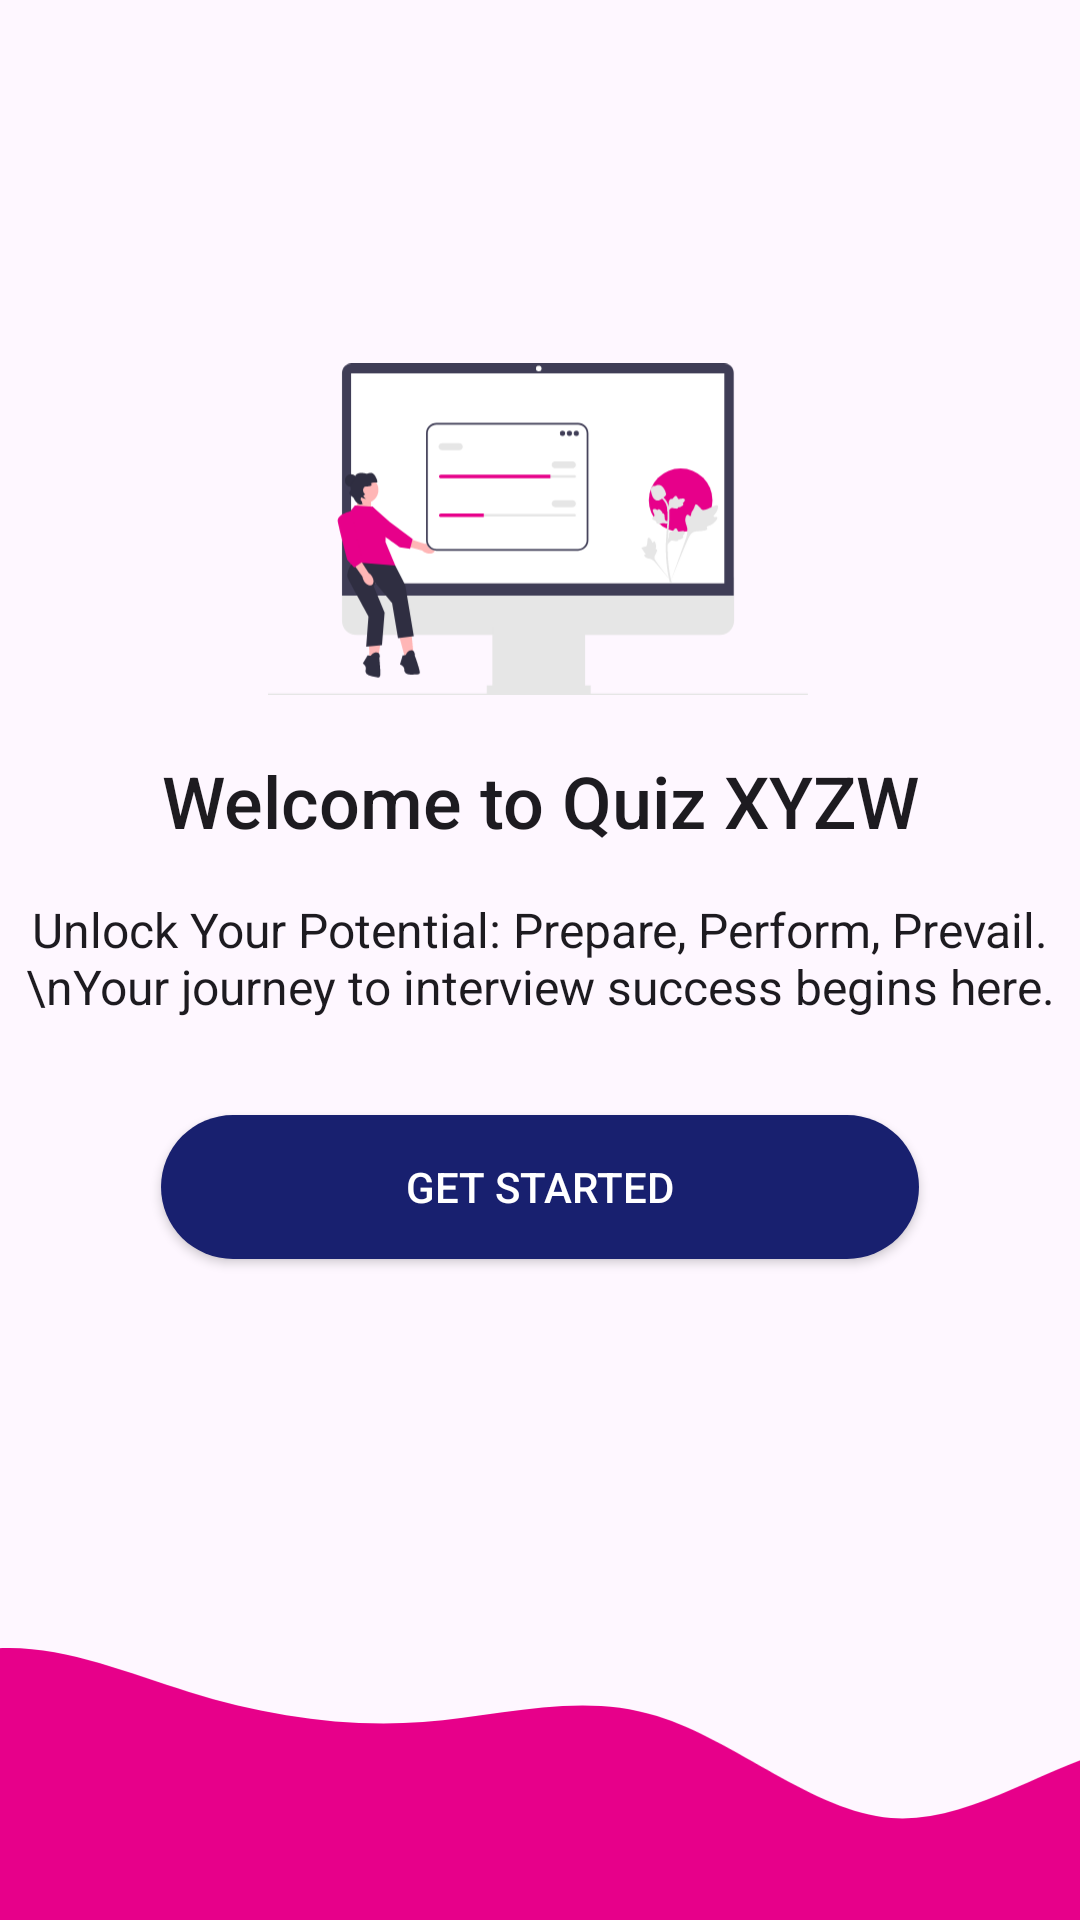

Reconstruct the res/layout file that produces this screen, plus the resources it refers to.
<!-- AndroidManifest.xml: application theme Theme.Project -->
<!-- res/layout/activity_get_started.xml -->
<?xml version="1.0" encoding="utf-8"?>
<androidx.constraintlayout.widget.ConstraintLayout xmlns:android="http://schemas.android.com/apk/res/android"
    xmlns:app="http://schemas.android.com/apk/res-auto"
    xmlns:tools="http://schemas.android.com/tools"
    android:layout_width="match_parent"
    android:layout_height="match_parent"
    tools:context=".getStarted">

    <TextView
        android:id="@+id/welcomeTxt"
        style="@style/TextAppearance.AppCompat.Headline"
        android:layout_width="wrap_content"
        android:layout_height="wrap_content"
        android:textFontWeight="523"
        android:layout_marginBottom="16dp"
        android:text="Welcome to Quiz XYZW"
        android:textAlignment="center"
        app:layout_constraintBottom_toTopOf="@+id/msg"
        app:layout_constraintEnd_toEndOf="parent"
        app:layout_constraintStart_toStartOf="parent" />

    <TextView
        android:id="@+id/msg"
        style="@style/TextAppearance.AppCompat.Subhead"
        android:layout_width="match_parent"
        android:layout_height="wrap_content"
        android:text="Unlock Your Potential: Prepare, Perform, Prevail. \nYour journey to interview success begins here."
        android:textAlignment="center"
        android:textSize="16dp"
        app:layout_constraintBottom_toBottomOf="parent"
        app:layout_constraintEnd_toEndOf="parent"
        app:layout_constraintHorizontal_bias="0.492"
        app:layout_constraintStart_toStartOf="parent"
        app:layout_constraintTop_toTopOf="parent"
        app:layout_constraintVertical_bias="0.499" />

    <Button
        android:id="@+id/getstartbtn"
        android:layout_width="0dp"
        android:layout_height="wrap_content"
        android:layout_marginTop="32dp"
        android:text="Get Started"
        android:background="@drawable/btn_primary"
        android:textColor="@color/white"
        app:layout_constraintEnd_toEndOf="@+id/welcomeTxt"
        app:layout_constraintStart_toStartOf="@+id/welcomeTxt"
        app:layout_constraintTop_toBottomOf="@+id/msg" />

    <ProgressBar
        android:id="@+id/progressBar"
        style="?android:attr/progressBarStyle"
        android:layout_width="wrap_content"
        android:layout_height="wrap_content"
        android:layout_alignParentStart="true"
        android:layout_alignParentEnd="true"
        android:layout_marginTop="32dp"
        android:layout_weight="1"
        android:visibility="invisible"
        app:layout_constraintEnd_toEndOf="@+id/welcomeTxt"
        app:layout_constraintHorizontal_bias="0.497"
        app:layout_constraintStart_toStartOf="@+id/welcomeTxt"
        app:layout_constraintTop_toBottomOf="@+id/msg" />

    <ImageView
        android:layout_width="180dp"
        android:layout_height="180dp"
        android:layout_marginBottom="-16dp"
        android:src="@drawable/online_test"
        app:layout_constraintBottom_toTopOf="@+id/welcomeTxt"
        app:layout_constraintEnd_toEndOf="parent"
        app:layout_constraintHorizontal_bias="0.497"
        app:layout_constraintStart_toStartOf="parent" />


    <ImageView
        android:layout_width="0dp"
        android:layout_height="120dp"
        android:scaleType="centerCrop"
        android:src="@drawable/wave2"
        android:scaleX="1.3"
        app:layout_constraintBottom_toBottomOf="parent"
        app:layout_constraintEnd_toEndOf="parent"
        app:layout_constraintStart_toStartOf="parent" />


</androidx.constraintlayout.widget.ConstraintLayout>
<!-- resources referenced by this layout -->
<resources>
  <color name="white">#FFFFFF</color>
  <!-- drawable btn_primary (drawable) -->
  <?xml version="1.0" encoding="utf-8"?>
  <shape xmlns:android="http://schemas.android.com/apk/res/android">
      <solid android:color="@color/colorPrimaryButtonBg"></solid>
      <corners android:radius="24dp"></corners>
      <size android:height="16dp"></size>
  </shape>
  <!-- drawable online_test: vector/xml drawable (drawable, 12989 chars, omitted) -->
  <!-- drawable wave2 (drawable) -->
  <vector xmlns:android="http://schemas.android.com/apk/res/android"
      android:width="1440dp"
      android:height="320dp"
      android:viewportWidth="1440"
      android:viewportHeight="320">
    <path
        android:pathData="M0,96L26.7,122.7C53.3,149 107,203 160,192C213.3,181 267,107 320,85.3C373.3,64 427,96 480,117.3C533.3,139 587,149 640,144C693.3,139 747,117 800,138.7C853.3,160 907,224 960,229.3C1013.3,235 1067,181 1120,165.3C1173.3,149 1227,171 1280,170.7C1333.3,171 1387,149 1413,138.7L1440,128L1440,320L1413.3,320C1386.7,320 1333,320 1280,320C1226.7,320 1173,320 1120,320C1066.7,320 1013,320 960,320C906.7,320 853,320 800,320C746.7,320 693,320 640,320C586.7,320 533,320 480,320C426.7,320 373,320 320,320C266.7,320 213,320 160,320C106.7,320 53,320 27,320L0,320Z"
        android:fillColor="#e7008a"/>
  </vector>
  <style name="Theme.Project" parent="Base.Theme.Project" />
  <color name="colorPrimaryButtonBg">#18206F</color>
  <style name="Base.Theme.Project" parent="Theme.Material3.DayNight.NoActionBar">
          
          
          <item name="theme_color">@color/theme_light_color</item> 
          <item name="home_color">@color/blue</item> 
          <item name="icon_color">@color/pressed_button_color</item>
          <item name="card_color">@color/card_layout_color</item>
          <item name="question_color">@color/select_btn_hover</item>
      </style>
  <color name="theme_light_color">#2C2C2C</color>
  <color name="blue">#2709d2</color>
  <color name="pressed_button_color">#fc00fc</color>
  <color name="card_layout_color">#E7EFF3</color>
  <color name="select_btn_hover">#9464FF</color>
</resources>
